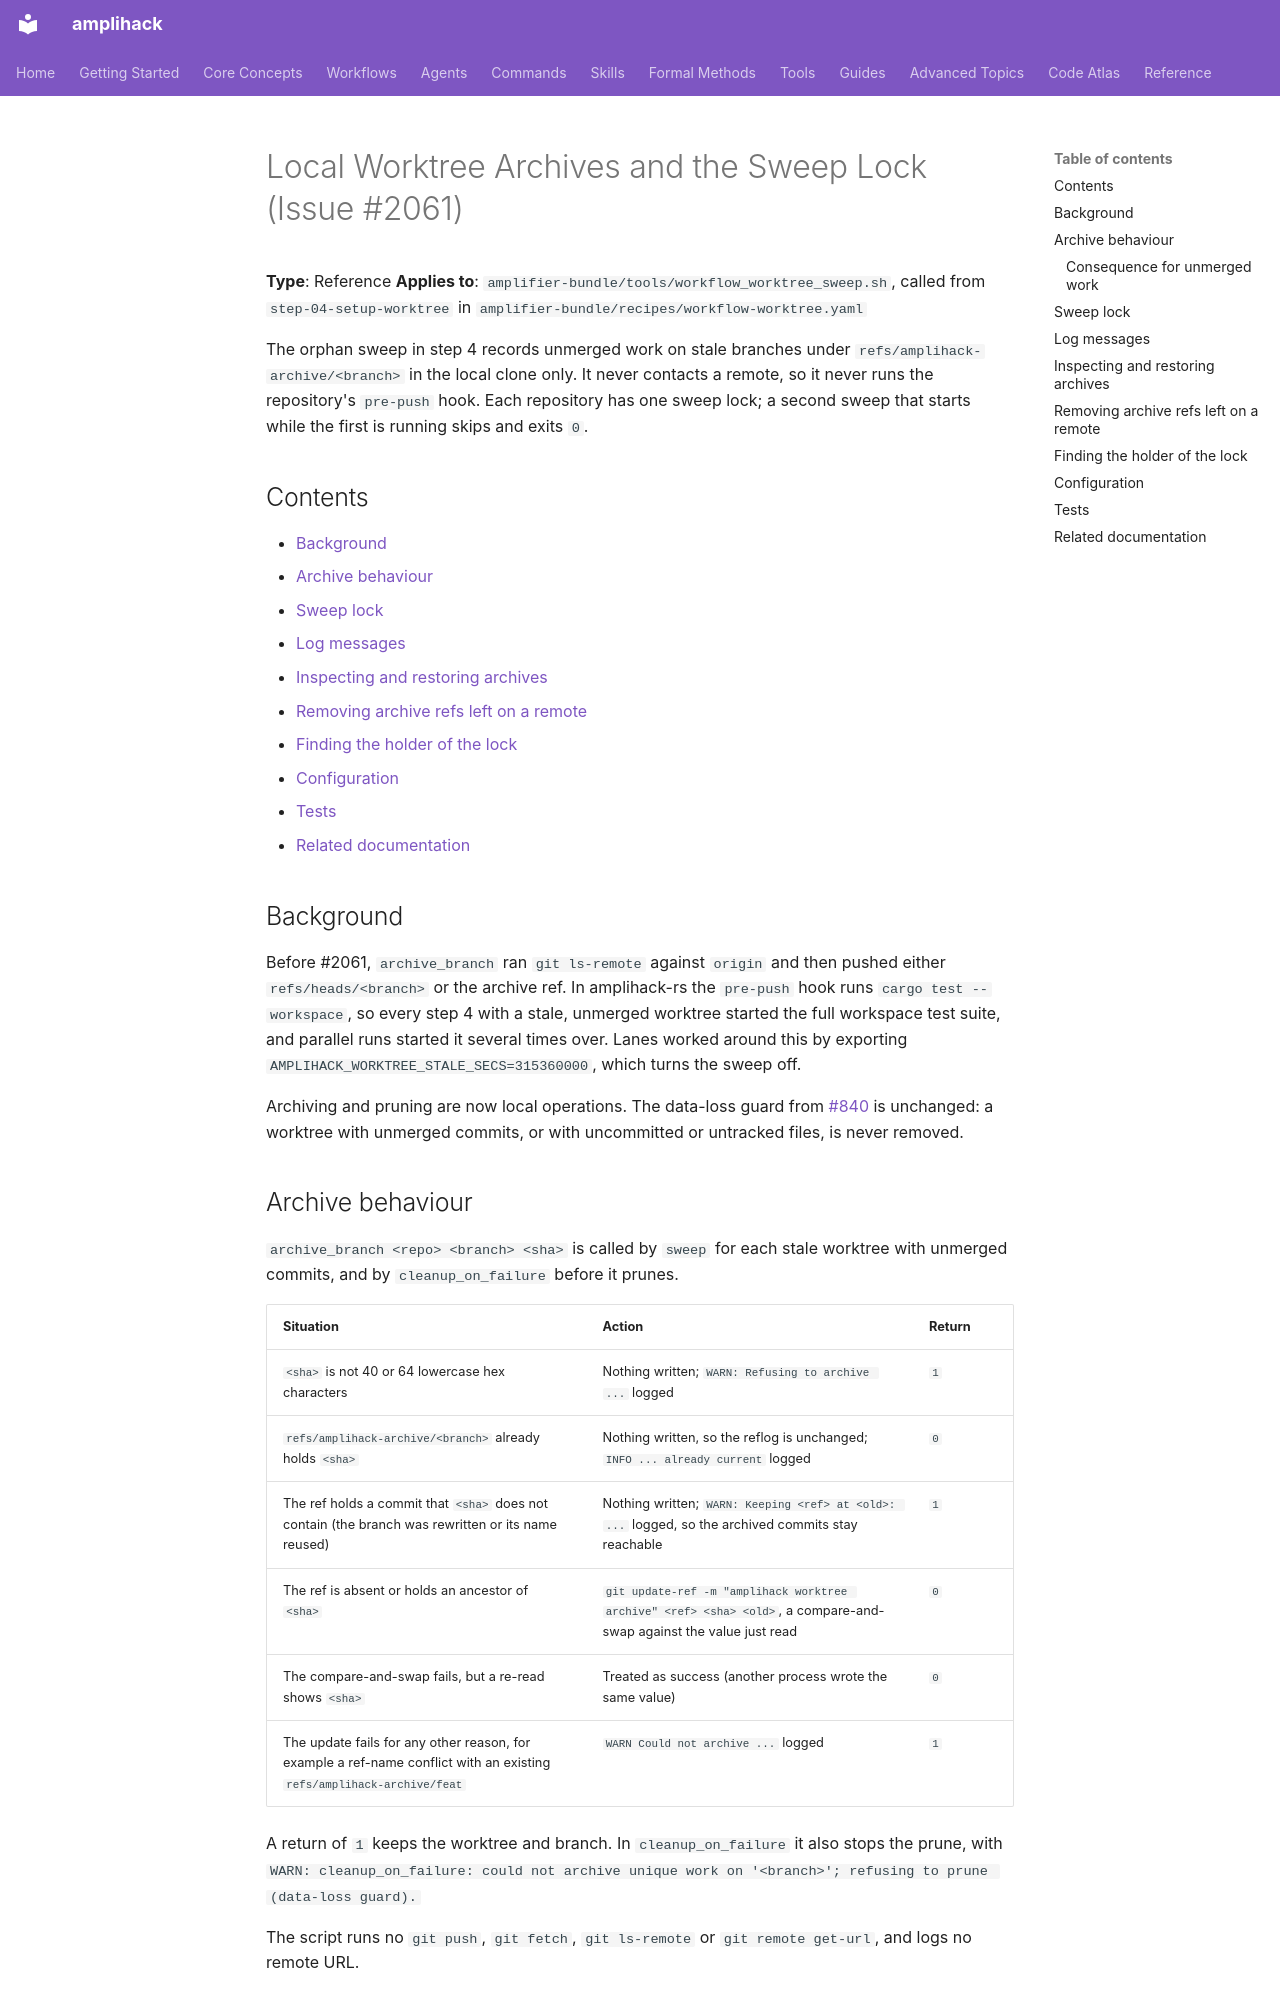

repository: rysweet/amplihack-rs · page: recipes/issue-2061-sweep-local-archive/index.html · generator: mkdocs

# Local Worktree Archives and the Sweep Lock (Issue #2061)

**Type**: Reference
**Applies to**: `amplifier-bundle/tools/workflow_worktree_sweep.sh`, called from
`step-04-setup-worktree` in `amplifier-bundle/recipes/workflow-worktree.yaml`

The orphan sweep in step 4 records unmerged work on stale branches under
`refs/amplihack-archive/<branch>` in the local clone only. It never contacts a
remote, so it never runs the repository's `pre-push` hook. Each repository has
one sweep lock; a second sweep that starts while the first is running skips
and exits `0`.

## Contents

- [Background](#background)
- [Archive behaviour](#archive-behaviour)
- [Sweep lock](#sweep-lock)
- [Log messages](#log-messages)
- [Inspecting and restoring archives](#inspecting-and-restoring-archives)
- [Removing archive refs left on a remote](#removing-archive-refs-left-on-a-remote)
- [Finding the holder of the lock](#finding-the-holder-of-the-lock)
- [Configuration](#configuration)
- [Tests](#tests)
- [Related documentation](#related-documentation)

## Background

Before #2061, `archive_branch` ran `git ls-remote` against `origin` and then
pushed either `refs/heads/<branch>` or the archive ref. In amplihack-rs the
`pre-push` hook runs `cargo test --workspace`, so every step 4 with a stale,
unmerged worktree started the full workspace test suite, and parallel runs
started it several times over. Lanes worked around this by exporting
`AMPLIHACK_WORKTREE_STALE_SECS=315360000`, which turns the sweep off.

Archiving and pruning are now local operations. The data-loss guard from
[#840](issue-840-leak-proof-worktree.md#safety-invariant-data-loss-gate) is
unchanged: a worktree with unmerged commits, or with uncommitted or untracked
files, is never removed.

## Archive behaviour

`archive_branch <repo> <branch> <sha>` is called by `sweep` for each stale
worktree with unmerged commits, and by `cleanup_on_failure` before it prunes.

| Situation | Action | Return |
|---|---|---|
| `<sha>` is not 40 or 64 lowercase hex characters | Nothing written; `WARN: Refusing to archive ...` logged | `1` |
| `refs/amplihack-archive/<branch>` already holds `<sha>` | Nothing written, so the reflog is unchanged; `INFO ... already current` logged | `0` |
| The ref holds a commit that `<sha>` does not contain (the branch was rewritten or its name reused) | Nothing written; `WARN: Keeping <ref> at <old>: ...` logged, so the archived commits stay reachable | `1` |
| The ref is absent or holds an ancestor of `<sha>` | `git update-ref -m "amplihack worktree archive" <ref> <sha> <old>`, a compare-and-swap against the value just read | `0` |
| The compare-and-swap fails, but a re-read shows `<sha>` | Treated as success (another process wrote the same value) | `0` |
| The update fails for any other reason, for example a ref-name conflict with an existing `refs/amplihack-archive/feat` | `WARN Could not archive ...` logged | `1` |

A return of `1` keeps the worktree and branch. In `cleanup_on_failure` it also
stops the prune, with
`WARN: cleanup_on_failure: could not archive unique work on '<branch>'; refusing to prune (data-loss guard).`

The script runs no `git push`, `git fetch`, `git ls-remote` or
`git remote get-url`, and logs no remote URL.
